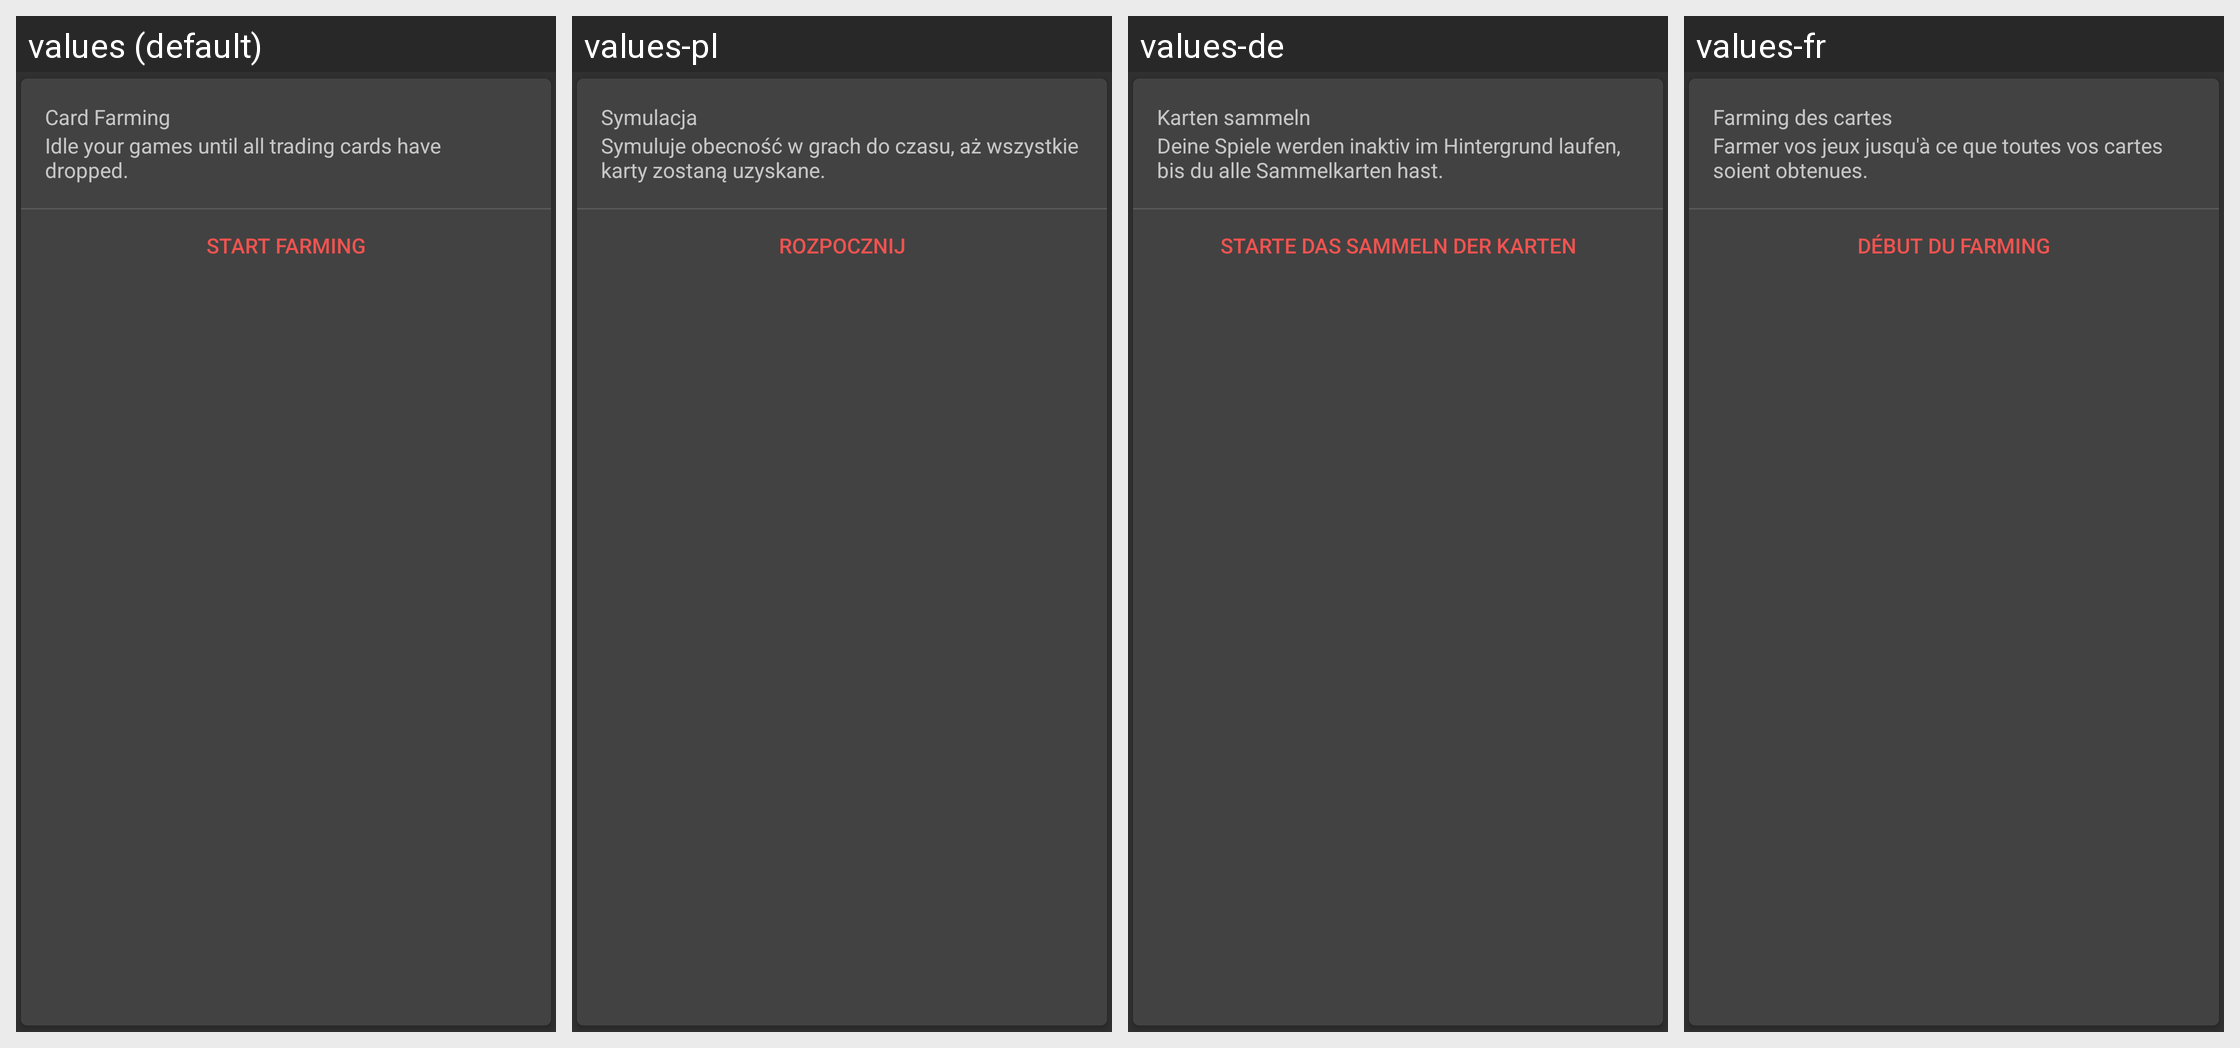

The Android screen above is rendered under several locales of the same app. Produce the string resources it draws, with the default and per-locale values.
Android screen res/layout/start_card.xml rendered under 4 locales, left to right: values (default), values-pl, values-de, values-fr. Device: Nexus 5 (rendered at 1080×1920; each locale shown at half size, 540×960, under a caption strip naming it); theme AppTheme.
Other locales in the repository, not shown: values-ar, values-bg, values-bs, values-es-rES, values-fa, values-he, values-in, values-iw, values-pt-rBR, values-pt-rPT, values-ro, values-ru, values-sl, values-sr, values-th, values-tr, values-uk, values-vi, values-zh, values-zh-rCN.
Strings drawn on this screen, with the default value and each locale's value (text and hints the layout hard-codes, and strings that could not be matched under every locale, appear in the picture but are not listed):

cat_idle
  values: Card Farming
  values-pl: Symulacja
  values-de: Karten sammeln
  values-fr: Farming des cartes

desc_start
  values: Idle your games until all trading cards have dropped.
  values-pl: Symuluje obecność w grach do czasu, aż wszystkie karty zostaną uzyskane.
  values-de: Deine Spiele werden inaktiv im Hintergrund laufen, bis du alle Sammelkarten hast.
  values-fr: Farmer vos jeux jusqu'à ce que toutes vos cartes soient obtenues.

start_idling
  values: Start farming
  values-pl: Rozpocznij
  values-de: Starte das Sammeln der Karten
  values-fr: Début du farming
